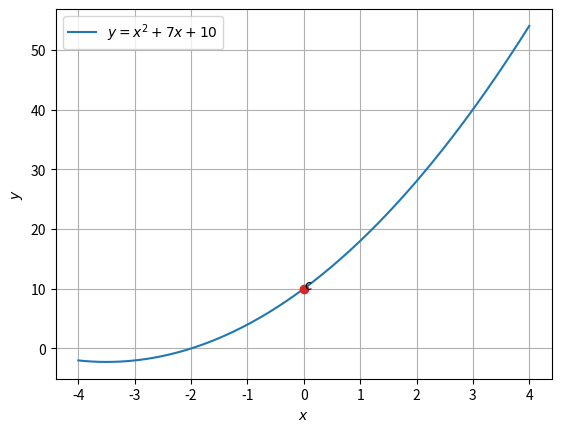

The script that saved this image:
# -*- coding: utf-8 -*-
"""assignment5.ipynb

Automatically generated by Colaboratory.

Original file is located at
    https://colab.research.google.com/<link-removed>
"""

# -*- coding: utf-8 -*-
"""Assignment-4
Automatically generated by Colaboratory.
Original file is located at
    https://colab.research.google.com/<link-removed>
"""

import matplotlib.pyplot as plt
import numpy as np
 
x = np.linspace(-4, 4, 200)
 
y = x**2+7*x+10
 
a = 1
b = 0
c = 10
 
d1 = -b + np.sqrt(b**2-4*a*c)
d2 = -b - np.sqrt(b**2-4*a*c)
d1 = d1/(2*a)
d2 = d2/(2*a)
 
plt.plot(x,y,label='$y=x^2+7x+10$')
plt.grid()
 
plt.plot(d2,0, 'o')
plt.text(d2,0.6, 'A')
plt.plot(d1, 0, 'o')
plt.text(d1,1.0, 'B')
plt.plot(0,10, 'o')
plt.text(0,10,'c')
 
#show plot
plt.xlabel('$x$');plt.ylabel('$y$')
plt.legend()
 
plt.show()